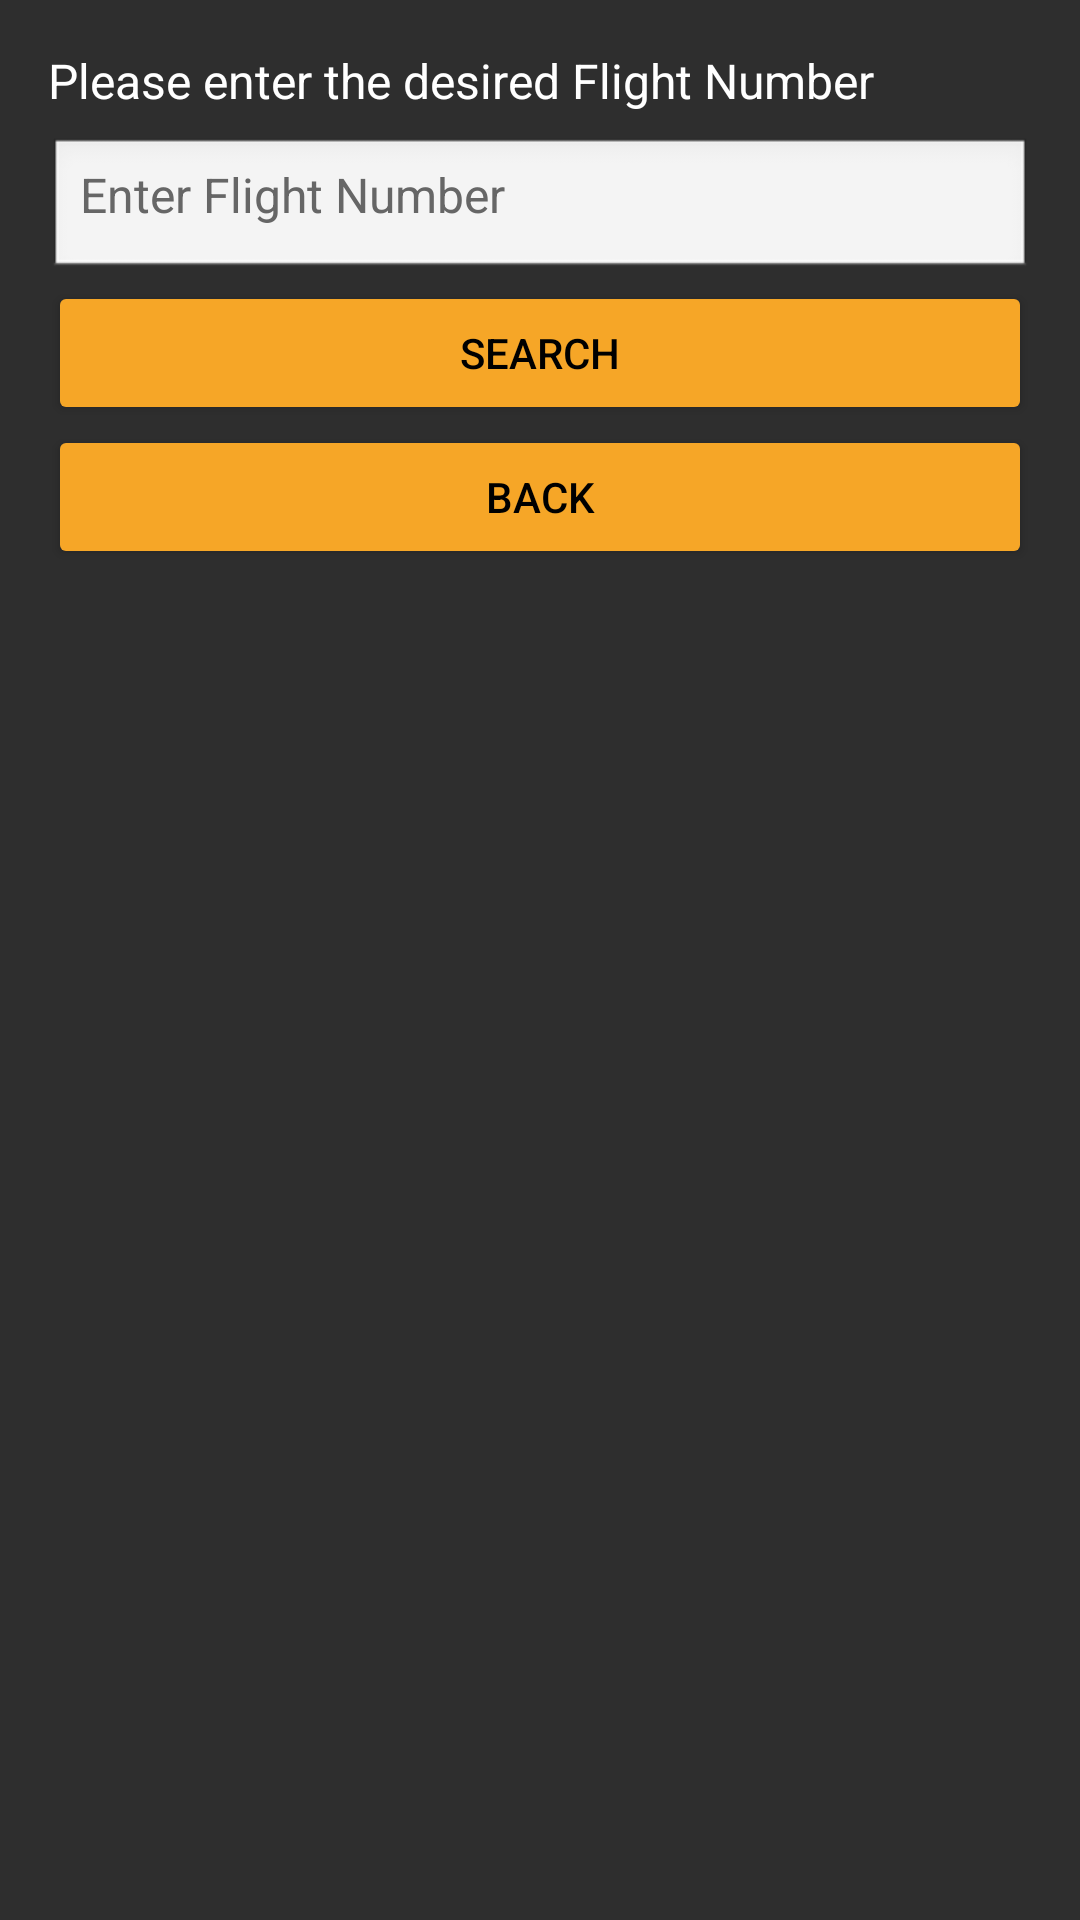

The Android layout XML behind this screen, and the referenced resources:
<!-- AndroidManifest.xml: application theme Theme.Contrail -->
<!-- res/layout/activity_logs.xml -->
<?xml version="1.0" encoding="utf-8"?>
<LinearLayout xmlns:android="http://schemas.android.com/apk/res/android"
    xmlns:tools="http://schemas.android.com/tools"
    android:layout_width="match_parent"
    android:layout_height="match_parent"
    android:orientation="vertical"
    android:background="@color/background_color"
    android:padding="16dp">

    
    <TextView
        android:id="@+id/date_prompt"
        android:layout_width="match_parent"
        android:layout_height="wrap_content"
        android:paddingBottom="8dp"
        android:text="Please enter the desired Flight Number"
        android:textColor="@android:color/white"
        android:textSize="16sp" />

    
    <EditText
        android:id="@+id/enter_flightNum"
        android:layout_width="match_parent"
        android:layout_height="wrap_content"
        android:background="@android:drawable/edit_text"
        android:hint="Enter Flight Number"
        android:textColorHint="#666666"
        android:inputType="text"
        android:paddingBottom="16dp"
        android:textColor="@color/button_text"
        android:textSize="16sp" />

    
    <LinearLayout
        android:id="@+id/log_section"
        android:layout_width="match_parent"
        android:layout_height="wrap_content"
        android:orientation="vertical"
        android:paddingTop="16dp"
        android:visibility="gone">

        <TextView
            android:id="@+id/log_date"
            android:layout_width="match_parent"
            android:layout_height="wrap_content"
            android:background="@android:drawable/edit_text"
            android:paddingBottom="8dp"
            android:text="Date:"
            android:textColor="@android:color/black"
            android:textSize="16sp" />

        <EditText
            android:id="@+id/log_flightNumber"
            android:layout_width="match_parent"
            android:layout_height="wrap_content"
            android:background="@android:drawable/edit_text"
            android:editable="false"
            android:inputType="text"
            android:text="Flight Number:"
            android:textSize="16sp" />

        <EditText
            android:id="@+id/log_placefrom"
            android:layout_width="match_parent"
            android:layout_height="wrap_content"
            android:background="@android:drawable/edit_text"
            android:editable="false"
            android:inputType="text"
            android:text="Origin:"
            android:textSize="16sp" />

        <EditText
            android:id="@+id/log_placeto"
            android:layout_width="match_parent"
            android:layout_height="wrap_content"
            android:background="@android:drawable/edit_text"
            android:editable="false"
            android:inputType="text"
            android:text="Destination:"
            android:textSize="16sp" />

        <EditText
            android:id="@+id/log_aircraft"
            android:layout_width="match_parent"
            android:layout_height="wrap_content"
            android:background="@android:drawable/edit_text"
            android:editable="false"
            android:inputType="text"
            android:text="Aircraft Make and Model:"
            android:textSize="16sp" />

        <EditText
            android:id="@+id/log_aid"
            android:layout_width="match_parent"
            android:layout_height="wrap_content"
            android:background="@android:drawable/edit_text"
            android:editable="false"
            android:inputType="text"
            android:text="AID:"
            android:textSize="16sp" />

        <EditText
            android:id="@+id/log_flighttime"
            android:layout_width="match_parent"
            android:layout_height="wrap_content"
            android:background="@android:drawable/edit_text"
            android:editable="false"
            android:inputType="text"
            android:text="Flight Time:"
            android:textSize="16sp" />

        <EditText
            android:id="@+id/log_remarks"
            android:layout_width="match_parent"
            android:layout_height="240dp"
            android:background="@android:drawable/edit_text"
            android:editable="false"
            android:inputType="text"
            android:paddingBottom="210dp"
            android:text="Remarks:"
            android:textSize="16sp" />
    </LinearLayout>

    
<Button
    android:id="@+id/btn_search_log"
    android:backgroundTint="@color/button_background"
    android:textColor="@color/button_text"
    android:layout_width="match_parent"
    android:layout_height="wrap_content"
    android:text="Search" />



    <Button
        android:id="@+id/back_to_main"
        android:backgroundTint="@color/button_background"
        android:textColor="@color/button_text"
        android:layout_width="match_parent"
        android:layout_height="wrap_content"
        android:text="Back" />
</LinearLayout>
<!-- resources referenced by this layout -->
<resources>
  <color name="background_color">#2E2E2E</color>
  <color name="button_background">#f6a627</color>
  <color name="button_text">#000000</color>
  <style name="Theme.Contrail" parent="Base.Theme.Contrail" />
  <style name="Base.Theme.Contrail" parent="Theme.Material3.DayNight.NoActionBar">
          
          
      </style>
</resources>
